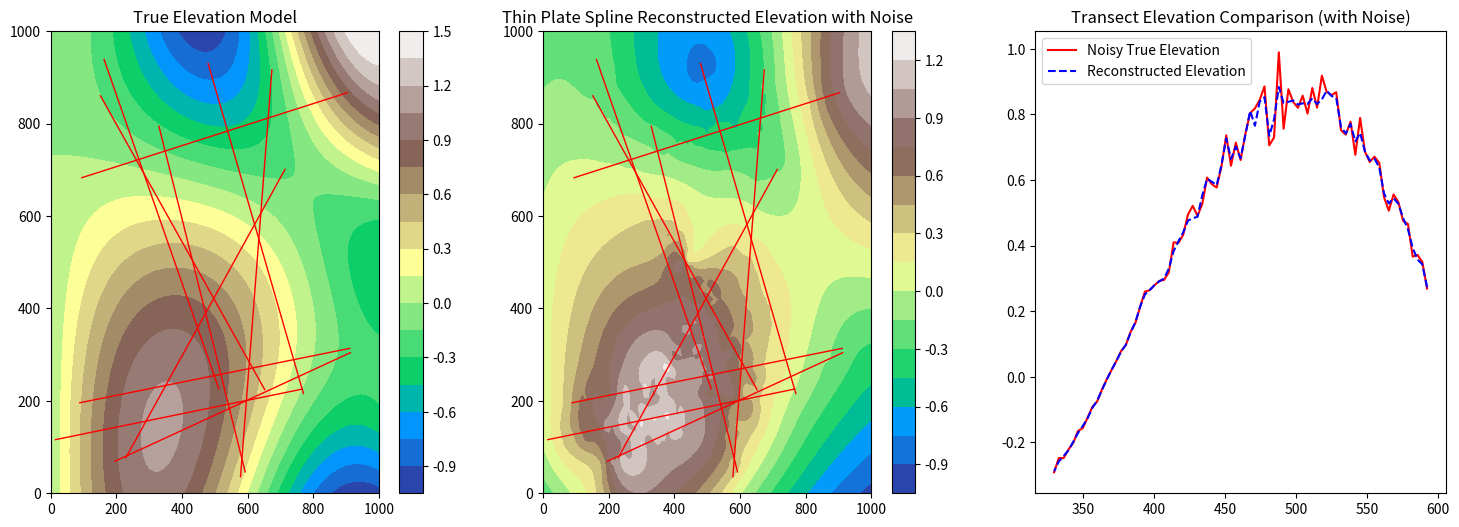

The script that saved this image:
import numpy as np
import matplotlib.pyplot as plt
from scipy.interpolate import RegularGridInterpolator, Rbf

# Generate elevation model
def generate_elevation(shape, spacing):
    x = np.linspace(0, (shape[1] - 1) * spacing, shape[1])
    y = np.linspace(0, (shape[0] - 1) * spacing, shape[0])
    X, Y = np.meshgrid(x, y)
    elevation = np.sin(5 * X / 1000) * np.cos(3 * Y / 1000) + 0.5 * np.sin(8 * X * Y / 1e6)
    return x, y, elevation

# Generate random transects
def generate_transects(num_transects, percent_length, grid_shape, spacing, seed):
    np.random.seed(seed)
    grid_width = (grid_shape[1] - 1) * spacing
    grid_height = (grid_shape[0] - 1) * spacing
    min_length = percent_length * grid_width
    transects = []
    
    for _ in range(num_transects):
        while True:
            x1, y1 = np.random.uniform(0, grid_width), np.random.uniform(0, grid_height)
            angle = np.random.uniform(0, np.pi)
            length = np.random.uniform(min_length, grid_width)
            x2 = x1 + length * np.cos(angle)
            y2 = y1 + length * np.sin(angle)
            if 0 <= x2 <= grid_width and 0 <= y2 <= grid_height:
                break
        
        num_samples = int(length / spacing)
        transect_x = np.linspace(x1, x2, num_samples)
        transect_y = np.linspace(y1, y2, num_samples)
        transects.append((transect_x, transect_y))
    
    return transects

# Extract elevation values along the transects with noise
def extract_transect_data(x, y, elevation, transects):
    interpolator = RegularGridInterpolator((y, x), elevation, method='linear', bounds_error=False, fill_value=np.nan)
    transect_data = []
    
    for transect_x, transect_y in transects:
        points = np.vstack((transect_y, transect_x)).T  # Format for interpolation
        transect_z = interpolator(points)
        noise = 0.10 * transect_z * np.random.randn(*transect_z.shape)  # 10% noise
        transect_z_noisy = transect_z + noise
        transect_data.append((transect_x, transect_y, transect_z_noisy))
    
    return transect_data

# Thin Plate Spline (TPS) reconstruction
def thin_plate_spline_reconstruction(x, y, transect_data, grid_shape, smoothness=0.1):
    known_x, known_y, known_z = [], [], []
    
    for transect_x, transect_y, transect_z in transect_data:
        known_x.extend(transect_x)
        known_y.extend(transect_y)
        known_z.extend(transect_z)
    
    known_x = np.array(known_x)
    known_y = np.array(known_y)
    known_z = np.array(known_z)
    
    # Thin Plate Spline interpolation using RBF
    tps = Rbf(known_x, known_y, known_z, function='thin_plate', smooth=smoothness)
    
    grid_x, grid_y = np.meshgrid(x, y)
    reconstructed_elevation = tps(grid_x, grid_y)
    
    return reconstructed_elevation

# Main function to generate and visualize test data
def main():
    shape = (101, 101)
    spacing = 10
    num_transects = 10
    percent_length = 0.75
    seed = 42
    
    x, y, elevation = generate_elevation(shape, spacing)
    transects = generate_transects(num_transects, percent_length, shape, spacing, seed)
    transect_data = extract_transect_data(x, y, elevation, transects)
    
    smoothness = 1  # Adjust this value as needed
    tps_elevation = thin_plate_spline_reconstruction(x, y, transect_data, shape, smoothness=smoothness)
    
    fig, axes = plt.subplots(1, 3, figsize=(18, 6))
    
    # Plot true elevation model
    c1 = axes[0].contourf(x, y, elevation, levels=20, cmap='terrain')
    axes[0].set_title('True Elevation Model')
    fig.colorbar(c1, ax=axes[0])
    
    # Overlay transects
    for transect_x, transect_y, _ in transect_data:
        axes[0].plot(transect_x, transect_y, 'r-', linewidth=1)
    
    # Plot Thin Plate Spline reconstructed elevation model
    c2 = axes[1].contourf(x, y, tps_elevation, levels=20, cmap='terrain')
    axes[1].set_title('Thin Plate Spline Reconstructed Elevation with Noise')
    fig.colorbar(c2, ax=axes[1])
    
    # Overlay transects on reconstructed model
    for transect_x, transect_y, _ in transect_data:
        axes[1].plot(transect_x, transect_y, 'r-', linewidth=1)
    
    # Select one transect and plot true vs. reconstructed elevation
    transect_x, transect_y, transect_z = transect_data[0]
    interp_reconstructed = RegularGridInterpolator((y, x), tps_elevation)(np.vstack((transect_y, transect_x)).T)
    axes[2].plot(transect_x, transect_z, 'r-', label='Noisy True Elevation')
    axes[2].plot(transect_x, interp_reconstructed, 'b--', label='Reconstructed Elevation')
    axes[2].set_title('Transect Elevation Comparison (with Noise)')
    axes[2].legend()
    
    plt.show()

if __name__ == "__main__":
    main()
